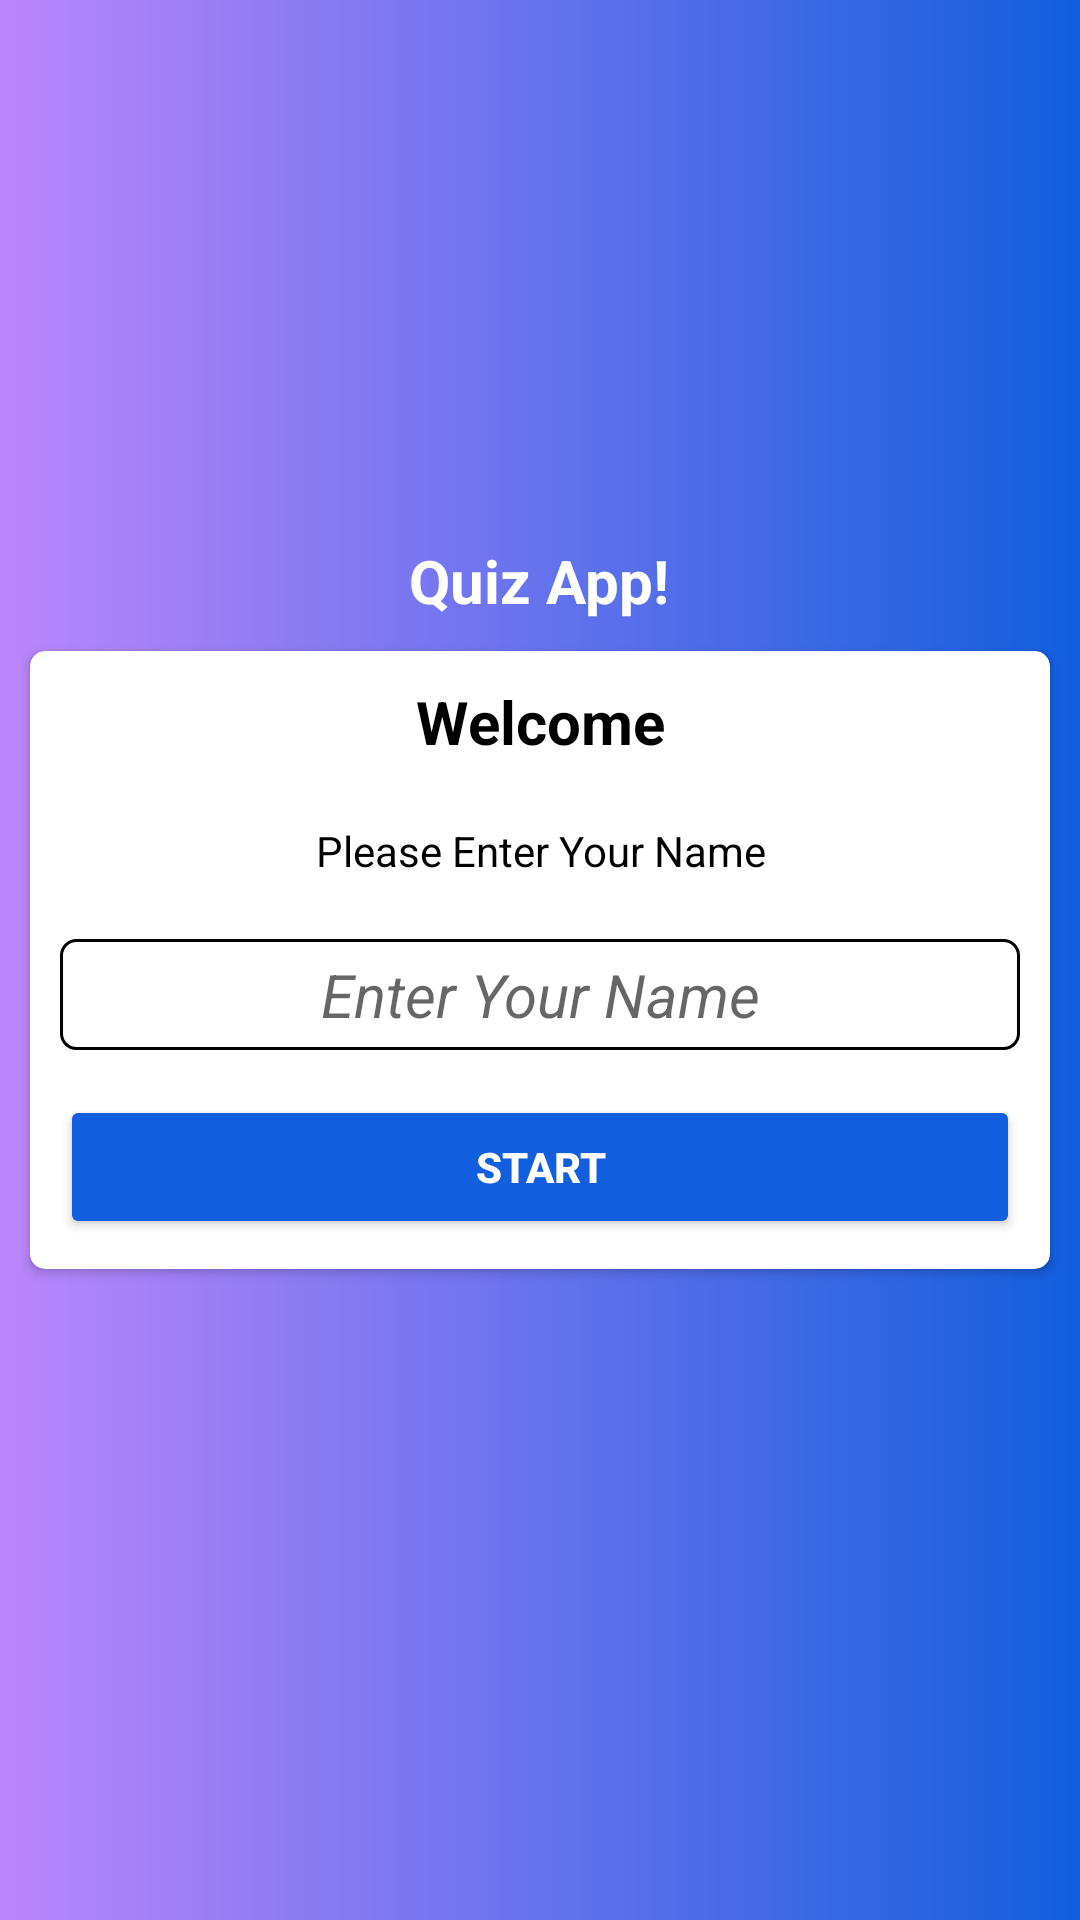

Write the Android layout XML for this screen, with the resource values it uses.
<!-- AndroidManifest.xml: application theme Theme.Design.Light.NoActionBar -->
<!-- res/layout/activity_main.xml -->
<?xml version="1.0" encoding="utf-8"?>
<RelativeLayout xmlns:android="http://schemas.android.com/apk/res/android"
    xmlns:app="http://schemas.android.com/apk/res-auto"
    xmlns:tools="http://schemas.android.com/tools"
    android:layout_width="match_parent"
    android:layout_height="match_parent"
    android:background="@drawable/my_gradient_drawable"
    tools:context=".MainActivity">

    <TextView
        android:layout_width="wrap_content"
        android:layout_height="wrap_content"
        android:text="Quiz App!"
        android:layout_above="@+id/cvMainCard"
        android:gravity="center"
        android:textStyle="bold"
        android:textSize="20sp"
        android:textColor="@color/white"
        android:layout_centerInParent="true"/>

    <androidx.cardview.widget.CardView
        android:id="@+id/cvMainCard"
        android:layout_width="match_parent"
        android:layout_height="wrap_content"
        android:layout_centerInParent="true"
        app:cardCornerRadius="5dp"
        android:layout_margin="10dp">

        <LinearLayout
            android:layout_width="match_parent"
            android:layout_height="wrap_content"
            android:orientation="vertical"
            android:layout_margin="10dp">

            <TextView
                android:layout_width="wrap_content"
                android:layout_height="wrap_content"
                android:text="Welcome"
                android:gravity="center"
                android:textStyle="bold"
                android:layout_gravity="center"
                android:textSize="20dp"
                android:textColor="@color/black" />

            <TextView
                android:layout_width="wrap_content"
                android:layout_height="wrap_content"
                android:text="@string/_please_enter_your_name"
                android:gravity="center"
                android:layout_gravity="center"
                android:textColor="@color/black"
                android:layout_marginTop="20dp"/>

            <EditText
                android:id="@+id/etName"
                android:layout_width="match_parent"
                android:layout_height="wrap_content"
                android:hint="@string/hint_enter_your_name"
                android:layout_gravity="center"
                android:gravity="center"
                android:textSize="20dp"
                android:textStyle="italic"
                android:inputType="text"
                android:maxLength="30"
                android:padding="5dp"
                android:layout_marginTop="20dp"
                android:background="@drawable/edit_text_border"/>

            <Button
                android:id="@+id/btnStart"
                android:layout_width="match_parent"
                android:layout_height="wrap_content"
                android:layout_marginTop="15dp"
                android:text="@string/_start"
                android:textStyle="bold"
                android:padding="10dp"
                android:textColor="@color/white"
                android:backgroundTint="@color/btnBgColor"/>

        </LinearLayout>



    </androidx.cardview.widget.CardView>


</RelativeLayout>
<!-- resources referenced by this layout -->
<resources>
  <color name="black">#FF000000</color>
  <color name="btnBgColor">#115ede</color>
  <color name="white">#FFFFFFFF</color>
  <!-- drawable edit_text_border (drawable) -->
  <?xml version="1.0" encoding="utf-8"?>
  <shape
      xmlns:android="http://schemas.android.com/apk/res/android"
      android:shape="rectangle">
      <solid
          android:color="@android:color/transparent"/>
  
      <corners
          android:bottomRightRadius="5dp"
          android:bottomLeftRadius="5dp"
          android:topLeftRadius="5dp"
          android:topRightRadius="5dp"/>
      <stroke
          android:color="@color/black"
          android:width="1dp"/>
  </shape>
  <!-- drawable my_gradient_drawable (drawable) -->
  <?xml version="1.0" encoding="utf-8"?>
  <shape xmlns:android="http://schemas.android.com/apk/res/android">
      <gradient
          android:type="linear"
          android:angle="0"
          android:startColor="@color/purple_200"
          android:endColor="@color/btnBgColor" />
  </shape>
  <string name="_please_enter_your_name">Please Enter Your Name</string>
  <string name="_start">Start</string>
  <string name="hint_enter_your_name">Enter Your Name</string>
  <color name="purple_200">#FFBB86FC</color>
</resources>
